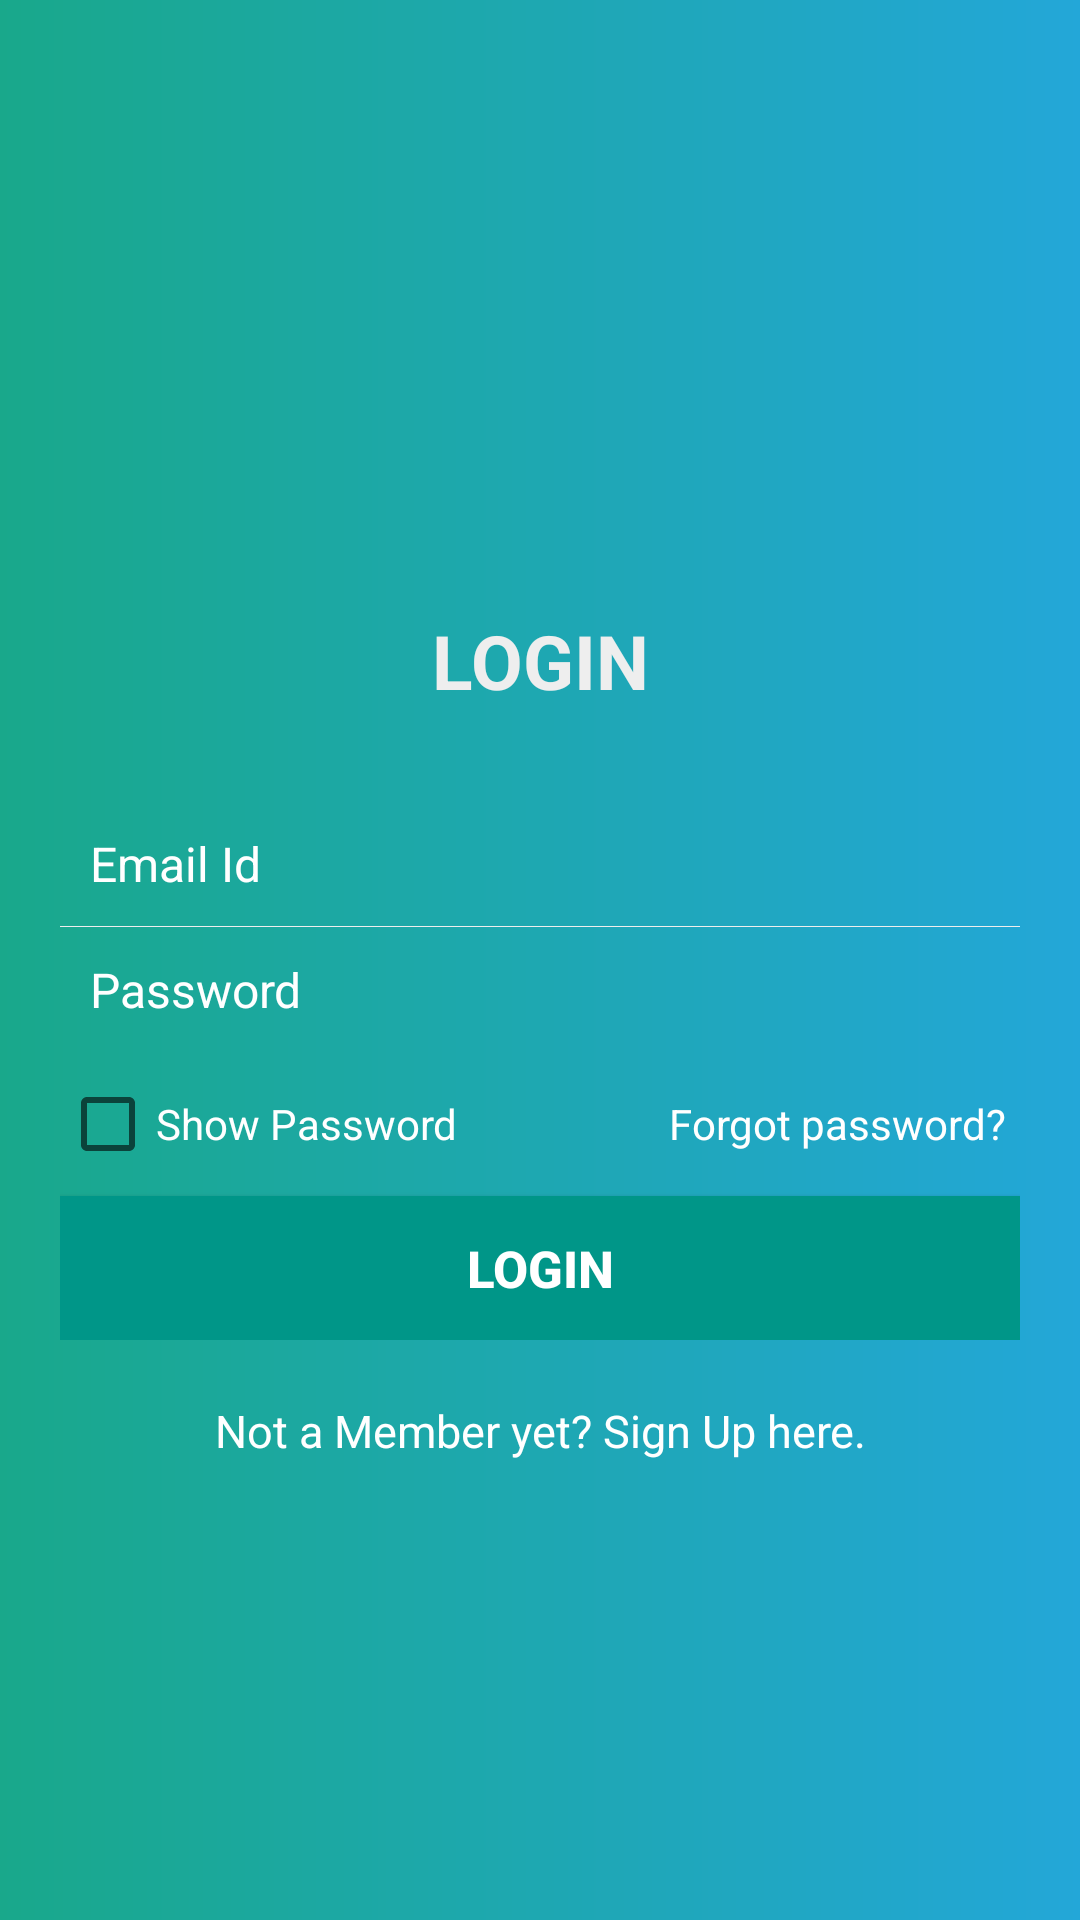

Android layout source for this screen:
<!-- AndroidManifest.xml: application theme AppTheme -->
<!-- res/layout/fragment_log_in.xml -->
<?xml version="1.0" encoding="utf-8"?>
<RelativeLayout xmlns:android="http://schemas.android.com/apk/res/android"
    android:layout_width="fill_parent"
    android:layout_height="fill_parent"
    android:background="@drawable/grad_bg"
    android:padding="20dp" >

    <LinearLayout
        android:id="@+id/login_layout"
        android:layout_width="fill_parent"
        android:layout_height="wrap_content"
        android:layout_centerInParent="true"
        android:orientation="vertical" >

        <TextView
            android:layout_width="fill_parent"
            android:layout_height="wrap_content"
            android:gravity="center"
            android:padding="10dp"
            android:text="@string/login"
            android:textColor="@color/white_greyish"
            android:textSize="25sp"
            android:textStyle="bold" />

        <EditText
            android:id="@+id/login_emailid"
            android:singleLine="true"
            android:layout_width="fill_parent"
            android:layout_height="wrap_content"
            android:layout_marginTop="20dp"
            android:background="@android:color/transparent"

            android:drawablePadding="8dp"
            android:gravity="center_vertical"
            android:hint="@string/email"
            android:inputType="textEmailAddress"
            android:padding="10dp"
            android:textColor="@color/white"
            android:textColorHint="@color/white"
            android:textSize="16sp" />

        <View
            android:layout_width="fill_parent"
            android:layout_height="1px"
            android:background="@color/white_greyish" />

        <EditText
            android:id="@+id/login_password"
            android:singleLine="true"
            android:layout_width="fill_parent"
            android:layout_height="wrap_content"
            android:background="@android:color/transparent"

            android:drawablePadding="8dp"
            android:gravity="center_vertical"
            android:hint="@string/passowrd"
            android:inputType="textPassword"
            android:padding="10dp"
            android:textColor="@color/white"
            android:textColorHint="@color/white"
            android:textSize="16sp" />

        <LinearLayout
            android:layout_width="fill_parent"
            android:layout_height="wrap_content"
            android:orientation="horizontal"
            android:paddingBottom="5dp"
            android:paddingTop="8dp" >

            <CheckBox
                android:id="@+id/show_hide_password"
                android:layout_width="wrap_content"
                android:layout_height="wrap_content"
                android:layout_weight="1"
                android:text="@string/show_pwd"
                android:textColor="@color/white"
                android:textSize="14sp" />

            <TextView
                android:id="@+id/forgot_password"
                android:layout_width="wrap_content"
                android:layout_height="wrap_content"
                android:layout_weight="1"
                android:gravity="end"
                android:padding="5dp"
                android:text="@string/forgot"
                android:textColor="@color/white"
                android:textSize="14sp" />
        </LinearLayout>

        <Button
            android:id="@+id/loginBtn"
            android:layout_width="fill_parent"
            android:layout_height="wrap_content"
            android:layout_marginTop="3dp"
            android:background="@color/background_color"
            android:padding="3dp"
            android:text="@string/login"
            android:textColor="#FFFFFF"
            android:textSize="17sp"
            android:textStyle="bold" />
    </LinearLayout>

    <TextView
        android:id="@+id/createAccount"
        android:layout_width="wrap_content"
        android:layout_height="wrap_content"
        android:layout_below="@+id/login_layout"
        android:layout_centerHorizontal="true"
        android:layout_marginTop="15dp"
        android:gravity="center"
        android:padding="5dp"
        android:text="@string/newUser"
        android:textColor="@color/white"
        android:textSize="15sp" />

</RelativeLayout>
<!-- resources referenced by this layout -->
<resources>
  <color name="background_color">#009688</color>
  <color name="white">#FFFFFF</color>
  <color name="white_greyish">#EEEEEE</color>
  <!-- drawable grad_bg (drawable) -->
  <shape xmlns:android="http://schemas.android.com/apk/res/android"
      android:shape="rectangle">
      <gradient
          android:startColor="@color/gradStart"
          android:angle="0"
          android:type="linear"
          android:endColor="@color/gradStop"/>
  </shape>
  <string name="email">Email Id</string>
  <string name="forgot">Forgot password?</string>
  <string name="login">LOGIN</string>
  <string name="newUser">Not a Member yet? Sign Up here.</string>
  <string name="passowrd">Password</string>
  <string name="show_pwd">Show Password</string>
  <style name="AppTheme" parent="Theme.AppCompat.Light.DarkActionBar">
          
          <item name="colorPrimary">@color/colorPrimary</item>
          <item name="colorPrimaryDark">@color/colorPrimaryDark</item>
          <item name="colorAccent">@color/colorAccent</item>
      </style>
  <color name="gradStart">#19A88B</color>
  <color name="gradStop">#23A7D8</color>
  <color name="colorPrimary">#3F51B5</color>
  <color name="colorPrimaryDark">#303F9F</color>
  <color name="colorAccent">#FF4081</color>
</resources>
